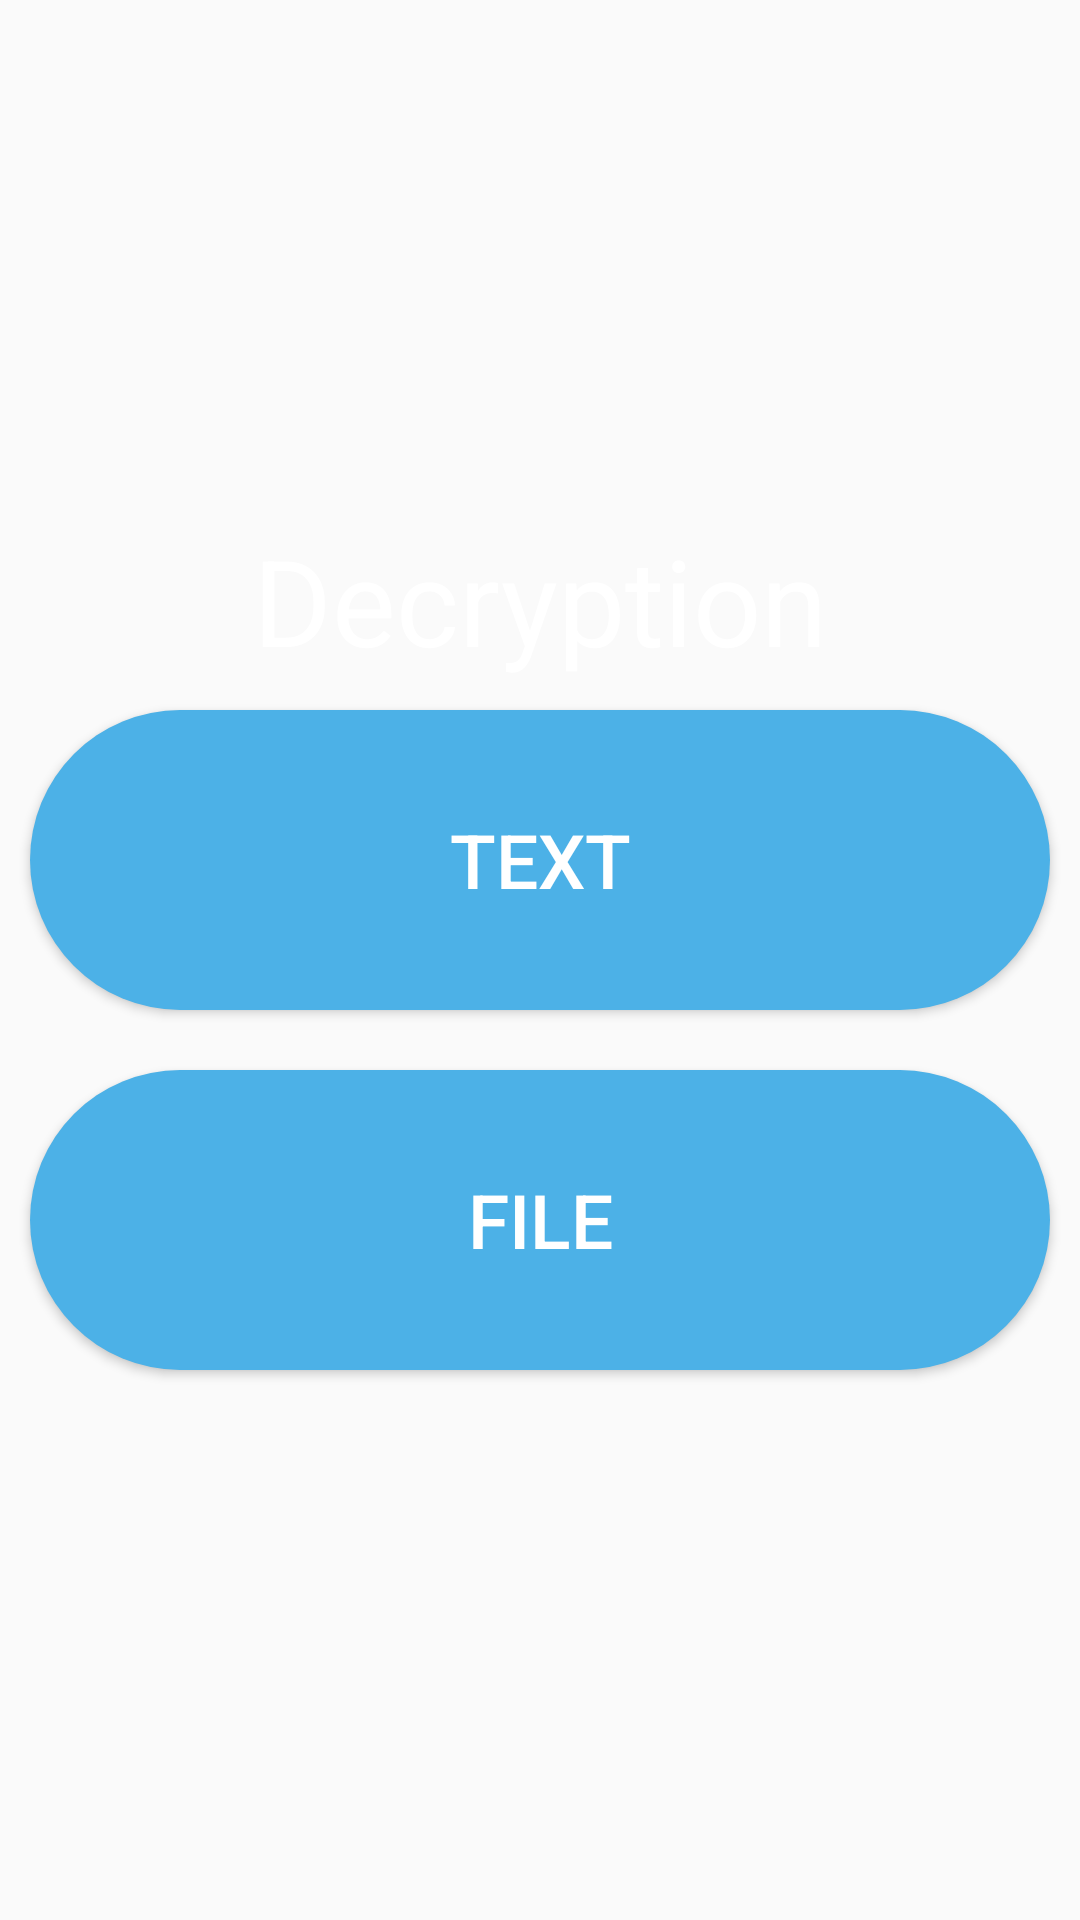

Produce the Android XML layout that renders to this screen, including the resource entries it uses.
<!-- AndroidManifest.xml: application theme AppTheme -->
<!-- res/layout/activity_decryption.xml -->
<?xml version="1.0" encoding="utf-8"?>
<LinearLayout xmlns:android="http://schemas.android.com/apk/res/android"
    xmlns:app="http://schemas.android.com/apk/res-auto"
    xmlns:tools="http://schemas.android.com/tools"
    android:background="@drawable/imgbackground2"
    android:orientation="vertical"
    android:gravity="center"
    android:layout_width="match_parent"
    android:layout_height="match_parent"
    tools:context=".DecryptionActivity">
    <TextView
        android:layout_width="match_parent"
        android:layout_height="wrap_content"
        android:text="Decryption"
        android:textColor="#fff"
        android:gravity="center"
        android:textSize="40dp"
        />
    <Button
        android:layout_width="match_parent"
        android:layout_height="100dp"
        android:text="Text"
        android:textColor="#ffffff"
        android:textSize="25dp"
        android:background="@drawable/btn_shape"
        android:onClick="gotoactivitydecryptiontext"
        android:layout_margin="10dp"/>
    <Button
        android:layout_width="match_parent"
        android:layout_height="100dp"
        android:text="File"
        android:textColor="#ffffff"
        android:textSize="25dp"
        android:background="@drawable/btn_shape"
        android:onClick="gotoactivitydecryptionfile"
        android:layout_margin="10dp"/>

</LinearLayout>
<!-- resources referenced by this layout -->
<resources>
  <!-- drawable btn_shape (drawable) -->
  <?xml version="1.0" encoding="utf-8"?>
  <shape xmlns:android="http://schemas.android.com/apk/res/android">
      <corners android:radius="60dp"/>
      <solid android:color="#4CB1E7"/>
  </shape>
  <style name="AppTheme" parent="Theme.AppCompat.Light.DarkActionBar">
          
          <item name="colorPrimary">#1C1D1D</item>
          <item name="colorPrimaryDark">#737776</item>
          <item name="colorAccent">@color/colorAccent</item>
      </style>
  <!-- not gathered from this repository: default colours our renderer supplied (Android Studio template values) -->
  <color name="colorAccent">#FF03DAC5</color>
</resources>
